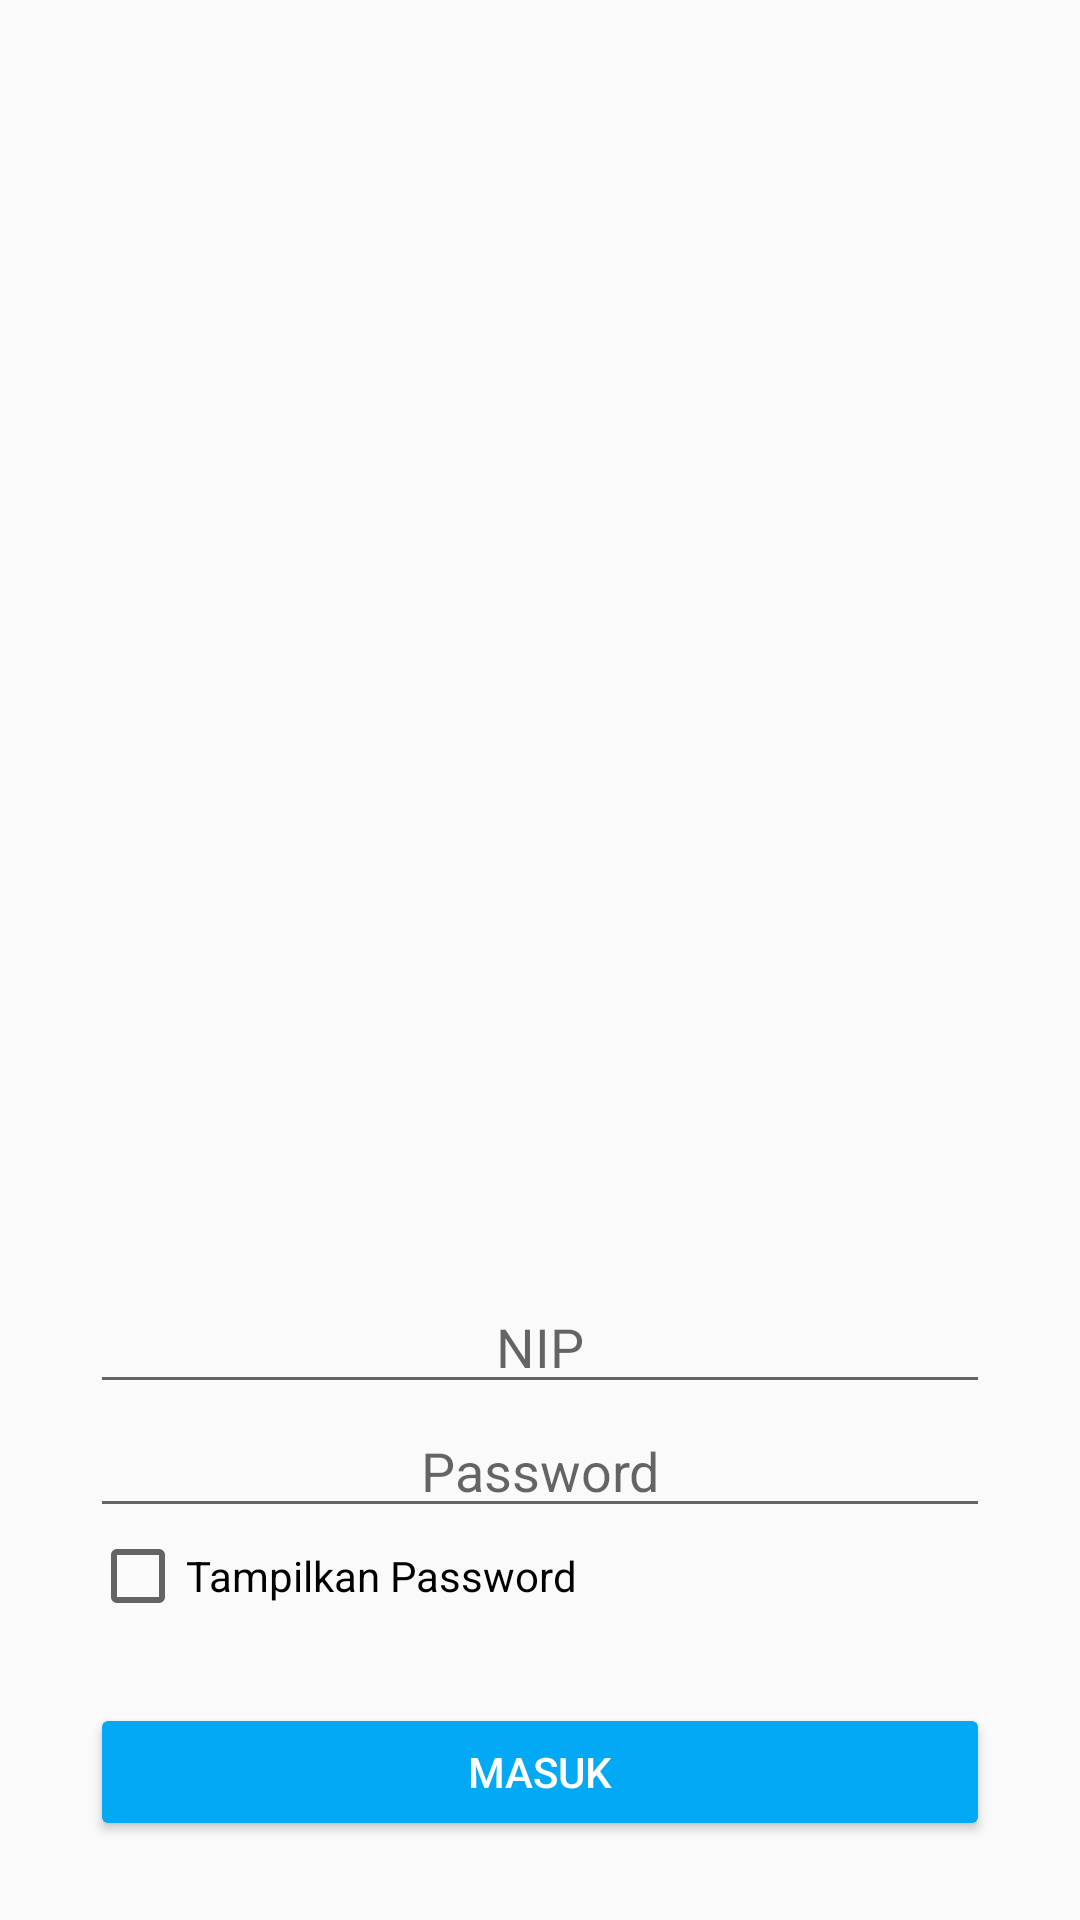

This screen was rendered from an Android layout file. Write that file and the resources it references.
<!-- AndroidManifest.xml: application theme AppTheme -->
<!-- res/layout/activity_login.xml -->
<?xml version="1.0" encoding="utf-8"?>
<RelativeLayout
    xmlns:android="http://schemas.android.com/apk/res/android"
    android:id="@+id/container"
    android:layout_width="match_parent"
    android:layout_height="match_parent"
    >
  <ScrollView
      android:layout_width="match_parent"
      android:layout_height="match_parent"
      android:fillViewport="true"
      >

    <LinearLayout
        android:layout_width="match_parent"
        android:layout_height="match_parent"
        android:orientation="vertical"
        >

      <View
          android:layout_width="match_parent"
          android:layout_height="0dp"
          android:layout_weight="4"
          />

      <LinearLayout
          android:layout_width="match_parent"
          android:layout_height="0dp"
          android:layout_weight="2"
          android:orientation="vertical"
          android:paddingLeft="30dp"
          android:paddingRight="30dp"
          >

        <AutoCompleteTextView
            android:id="@+id/nip_login"
            android:layout_width="match_parent"
            android:layout_height="wrap_content"
            android:drawableLeft="@drawable/ic_person"
            android:gravity="center"
            android:hint="NIP"
            android:inputType="number"
            android:maxLines="1"
            android:theme="@style/MyEditText"
            />

        <EditText
            android:id="@+id/password_login"
            android:layout_width="match_parent"
            android:layout_height="wrap_content"
            android:drawableLeft="@drawable/ic_lock"
            android:gravity="center"
            android:hint="Password"
            android:inputType="textPassword"
            android:theme="@style/MyEditText"
            />

        <CheckBox
            android:id="@+id/checkbox_password"
            android:layout_width="wrap_content"
            android:layout_height="wrap_content"
            android:text="Tampilkan Password"
            />

        <FrameLayout
            android:layout_width="match_parent"
            android:layout_height="match_parent"
            >

          <Button
              android:id="@+id/btn_login"
              android:layout_width="match_parent"
              android:layout_height="46dp"
              android:layout_gravity="center"
              android:text="MASUK"
              android:theme="@style/MyButton"
              />
        </FrameLayout>
      </LinearLayout>
    </LinearLayout>
  </ScrollView>
</RelativeLayout>
<!-- resources referenced by this layout -->
<resources>
  <style name="MyButton" parent="Theme.AppCompat.Light">
      <item name="android:textColor">@color/my_button_selector</item>
      <item name="colorButtonNormal">@color/colorPrimary</item>
      <item name="colorControlHighlight">@color/colorAccent</item>
    </style>
  <style name="MyEditText" parent="Theme.AppCompat.Light">
      <item name="android:drawablePadding">10dp</item>
    </style>
  <style name="AppTheme" parent="Theme.AppCompat.Light.NoActionBar">
      
      <item name="colorPrimary">@color/colorPrimary</item>
      <item name="colorPrimaryDark">@color/colorPrimaryDark</item>
      <item name="colorAccent">@color/colorAccent</item>
      <item name="textColorError">@color/colorAccent</item>
    </style>
  <color name="colorPrimary">#03A9F4</color>
  <color name="colorAccent">#FF5252</color>
  <color name="colorPrimaryDark">#0288D1</color>
</resources>
